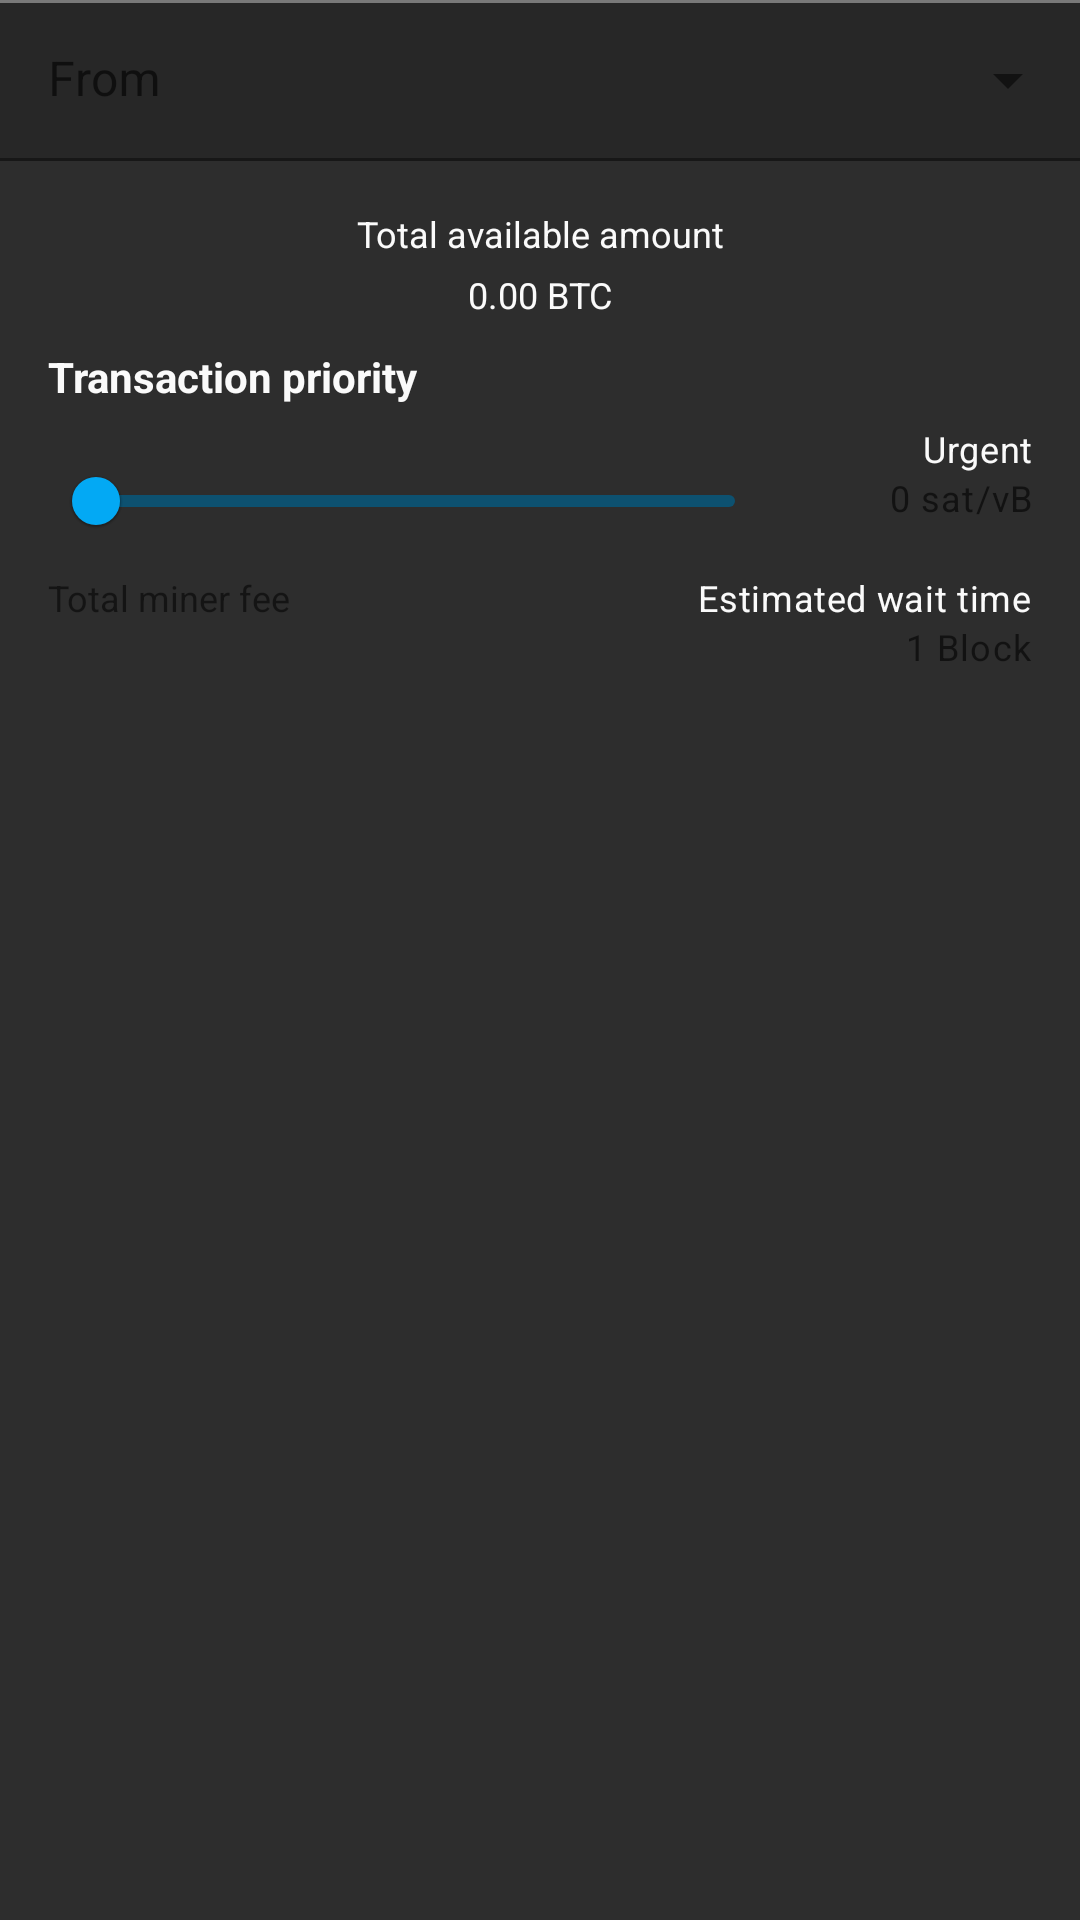

Layout XML and referenced resources for this Android screen:
<!-- AndroidManifest.xml: application theme AppTheme -->
<!-- res/layout/fragment_compose_tx.xml -->
<?xml version="1.0" encoding="utf-8"?>
<ScrollView xmlns:android="http://schemas.android.com/apk/res/android"
    xmlns:app="http://schemas.android.com/apk/res-auto"
    xmlns:tools="http://schemas.android.com/tools"
    android:id="@+id/composeTxRoot"
    android:layout_width="match_parent"
    android:fillViewport="true"
    app:layout_behavior="@string/appbar_scrolling_view_behavior"
    app:layout_scrollFlags="scroll"
    android:layout_height="wrap_content"
    android:orientation="vertical">

    <androidx.constraintlayout.widget.ConstraintLayout
        android:layout_width="match_parent"
        android:layout_height="wrap_content"
        android:background="@color/grey_homeActivity">

        <com.google.android.material.textfield.TextInputLayout
            android:id="@+id/pubKeySelectorLayout"
            style="@style/Widget.MaterialComponents.TextInputLayout.FilledBox.Dense.ExposedDropdownMenu"
            android:layout_width="0dp"
            android:layout_height="wrap_content"
            android:hint="From"
            android:visibility="visible"
            app:hintEnabled="true"
            app:hintTextColor="?attr/colorAccent"
            app:layout_constraintEnd_toEndOf="parent"
            app:layout_constraintStart_toStartOf="parent"
            app:layout_constraintTop_toTopOf="parent">

            <androidx.appcompat.widget.AppCompatAutoCompleteTextView
                android:id="@+id/pubKeySelector"
                android:layout_width="match_parent"
                android:layout_height="wrap_content"
                android:background="@color/v3_background"
                android:textAlignment="center" />

        </com.google.android.material.textfield.TextInputLayout>

        <TextView
            android:id="@+id/textView12"
            android:layout_width="wrap_content"
            android:layout_height="0dp"
            android:layout_alignParentEnd="true"
            android:layout_alignParentBottom="true"
            android:layout_marginStart="8dp"
            android:layout_marginTop="16dp"
            android:layout_marginEnd="8dp"
            android:text="@string/total_available_amount"
            android:textColor="@color/white"
            android:textSize="12sp"
            android:clickable="true"
            app:layout_constraintEnd_toEndOf="parent"
            app:layout_constraintStart_toStartOf="parent"
            app:layout_constraintTop_toBottomOf="@+id/pubKeySelectorLayout" />

        <TextView
            android:id="@+id/totalBTC"
            android:layout_width="wrap_content"
            android:layout_height="0dp"
            android:layout_alignParentEnd="true"
            android:layout_alignParentBottom="true"
            android:layout_marginStart="8dp"
            android:layout_marginTop="4dp"
            android:layout_marginEnd="8dp"
            android:text="0.00 BTC"
            android:textColor="@color/white"
            android:textSize="12sp"
            app:layout_constraintEnd_toEndOf="parent"
            app:layout_constraintStart_toStartOf="parent"
            app:layout_constraintTop_toBottomOf="@+id/textView12" />

        <include
            android:id="@+id/feeSelector"
            layout="@layout/fee_selector"
            android:layout_width="0dp"
            android:layout_height="wrap_content"
            app:layout_constraintBottom_toBottomOf="parent"
            app:layout_constraintEnd_toEndOf="@+id/pubKeySelectorLayout"
            app:layout_constraintHorizontal_bias="0.0"
            app:layout_constraintStart_toStartOf="@+id/pubKeySelectorLayout"
            app:layout_constraintTop_toBottomOf="@+id/textView12"
            app:layout_constraintVertical_bias="0.0"
            android:layout_marginTop="14dp" />

        <View
            android:layout_width="match_parent"
            android:layout_height="1dp"
            android:layout_marginTop="8dp"
            android:background="@color/disabled_grey"
            app:layout_constraintEnd_toEndOf="@+id/include"
            app:layout_constraintStart_toStartOf="@+id/include"
            app:layout_constraintTop_toBottomOf="@+id/include" />

    </androidx.constraintlayout.widget.ConstraintLayout>

</ScrollView>
<!-- res/layout/fee_selector.xml (included above) -->
<?xml version="1.0" encoding="utf-8"?>
<androidx.constraintlayout.widget.ConstraintLayout xmlns:app="http://schemas.android.com/apk/res-auto"
    xmlns:android="http://schemas.android.com/apk/res/android"
    xmlns:tools="http://schemas.android.com/tools"
    android:layout_width="match_parent"
    android:layout_height="wrap_content"
    android:layout_marginLeft="8dp"
    android:layout_marginRight="8dp">

    <TextView
        android:id="@+id/textView6"
        android:layout_width="0dp"
        android:layout_height="wrap_content"
        android:layout_marginEnd="8dp"
        android:layout_marginStart="16dp"
        android:layout_marginTop="16dp"
        android:text="Transaction priority"
        android:textColor="@color/white"
        android:textStyle="bold"
        app:layout_constraintEnd_toEndOf="parent"
        app:layout_constraintStart_toStartOf="parent"
        app:layout_constraintTop_toTopOf="parent" />

    <com.google.android.material.slider.Slider
        android:id="@+id/feeSlider"
        android:layout_width="0dp"
        android:layout_height="wrap_content"
        android:layout_marginTop="8dp"
        android:progressDrawable="@drawable/seekbar_green_bg"
        android:splitTrack="false"
        app:layout_constraintEnd_toStartOf="@+id/linearLayout2"
        app:layout_constraintStart_toStartOf="@+id/textView6"
        app:layout_constraintTop_toBottomOf="@+id/textView6"
        app:thumbColor="@color/accent"
        app:thumbRadius="8dp"
        app:trackColor="#0D5170" />

    <LinearLayout
        android:id="@+id/linearLayout2"
        android:layout_width="85dp"
        android:layout_height="wrap_content"
        android:layout_marginEnd="16dp"
        android:orientation="vertical"
        app:layout_constraintBottom_toBottomOf="@+id/feeSlider"
        app:layout_constraintEnd_toEndOf="parent"
        app:layout_constraintHorizontal_bias="1.0"
        app:layout_constraintStart_toStartOf="parent"
        app:layout_constraintTop_toTopOf="@+id/feeSlider"
        android:layout_marginBottom="19dp">

        <TextView
            android:id="@+id/selectedFeeRateLayman"
            android:layout_width="match_parent"
            android:layout_height="match_parent"
            android:gravity="end"
            android:layout_gravity="end"
            style="@style/TextAppearance.MaterialComponents.Body2"
            android:text="Urgent"
            android:textSize="12sp"
            android:textColor="@color/white"
            />

        <TextView
            android:id="@+id/selectedFeeRate"
            android:layout_width="match_parent"
            android:layout_height="wrap_content"
            android:gravity="end"
            android:layout_gravity="end"
            android:text="0 sat/vB"
            style="@style/TextAppearance.MaterialComponents.Caption"
            android:textAlignment="textEnd"
            android:textSize="12sp" />
    </LinearLayout>

    <LinearLayout
        android:id="@+id/total_miner_fee_group"
        android:layout_width="wrap_content"
        android:layout_height="wrap_content"
        android:layout_marginBottom="8dp"
        android:orientation="vertical"
        app:layout_constraintBottom_toBottomOf="@+id/linearLayout3"
        app:layout_constraintHorizontal_chainStyle="packed"
        app:layout_constraintStart_toStartOf="@+id/feeSlider"
        app:layout_constraintTop_toTopOf="@+id/linearLayout3"
        app:layout_constraintVertical_bias="0.0">

        <TextView
            android:id="@+id/total_fee_text"
            android:layout_width="wrap_content"
            android:layout_height="wrap_content"
            android:text="@string/total_miner_fee"
            android:textSize="12sp" />

        <TextView
            android:id="@+id/totalMinerFee"
            android:layout_width="wrap_content"
            android:layout_height="match_parent"
            android:layout_marginTop="8dp"
            android:textColor="@color/white" />

    </LinearLayout>

    <LinearLayout
        android:id="@+id/linearLayout3"
        android:layout_width="wrap_content"
        android:layout_height="wrap_content"
        android:layout_marginStart="8dp"
        android:layout_marginTop="0dp"
        android:layout_marginEnd="16dp"
        android:layout_marginBottom="16dp"
        android:orientation="vertical"
        app:layout_constraintBottom_toBottomOf="parent"
        app:layout_constraintEnd_toEndOf="parent"
        app:layout_constraintHorizontal_bias="1.0"
        app:layout_constraintStart_toEndOf="@+id/total_miner_fee_group"
        app:layout_constraintTop_toBottomOf="@+id/feeSlider"
        app:layout_constraintVertical_bias="1.0">

        <TextView
            style="@style/TextAppearance.MaterialComponents.Body2"
            android:layout_width="wrap_content"
            android:layout_height="wrap_content"
            android:text="@string/estimated_wait_time"
            android:textColor="@color/white"
            android:textSize="12sp" />

        <TextView
            android:id="@+id/estBlockTime"
            style="@style/TextAppearance.MaterialComponents.Caption"
            android:layout_width="wrap_content"
            android:layout_height="wrap_content"
            android:layout_gravity="end"
            android:layout_marginTop="0dp"
            tools:text="1 Block" />
    </LinearLayout>


</androidx.constraintlayout.widget.ConstraintLayout>
<!-- resources referenced by this layout -->
<resources>
  <color name="accent">#FF03A9F4</color>
  <color name="disabled_grey">#797979</color>
  <color name="grey_homeActivity">#2d2d2d</color>
  <color name="v3_background">#FC272727</color>
  <color name="white">#FAFAFA</color>
  <string name="estimated_wait_time">Estimated wait time</string>
  <string name="total_available_amount">Total available amount</string>
  <string name="total_miner_fee">Total miner fee</string>
</resources>
